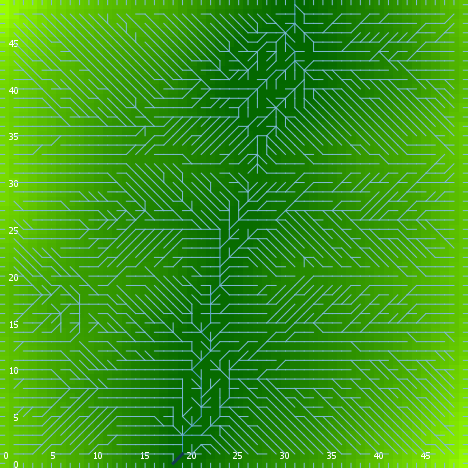

The table this chart was drawn from, first rows:
export-world data (NetLogo 6.0.4)
land_04_withSoilProperties.nlogo
05/10/2020 12:20:51:367 +0100
RANDOM STATE
0 0 -1727483681 27 -0.4636193706862943 f…
GLOBALS
min-pxcor, max-pxcor, min-pycor, max-pycor, perspective, subject, nextIndex, directed-links, ticks, display-mode, elevationdistribution, elev_algorithm-style, elev_featureanglerange, elev_inversioniterations, elev_noise, elev_numdepressions, elev_numprotuberances, elev_numranges, elev_numrifts, elev_rangeaggregation, elev_rangeheight, elev_rangelength, elev_riftaggregation, elev_riftheight
0, 49, 0, 49, 0, nobody, 2600, "UNDIRECTED", -1, "terrain", [12.384241227112941 43.66417086820888 17…, "C#", 1.696, 1.803, 1.909, 1, 7, 10, 1, 0.07758, 42.01, 3299, 0.5263, -46.15
TURTLES
who, color, heading, xcor, ycor, shape, label, label-color, breed, hidden?, size, pen-size, pen-mode, numpoints
0, 105, 128, 45, 24, "default", "", 9.9, {breed flowholders}, true, 1, 1, "up", 
1, 95, 352, 8, 46, "default", "", 9.9, {breed flowholders}, true, 1, 1, "up", 
2, 15, 352, 28, 7, "default", "", 9.9, {breed flowholders}, true, 1, 1, "up", 
3, 25, 151, 16, 6, "default", "", 9.9, {breed flowholders}, true, 1, 1, "up", 
4, 95, 60, 8, 41, "default", "", 9.9, {breed flowholders}, true, 1, 1, "up", 
5, 85, 121, 42, 5, "default", "", 9.9, {breed flowholders}, true, 1, 1, "up", 
6, 97, 90, 49, 32, "line half", "", 9.9, {breed flowholders}, false, 1, 1, "up", 
7, 75, 313, 6, 19, "default", "", 9.9, {breed flowholders}, true, 1, 1, "up", 
8, 97, 270, 0, 4, "line half", "", 9.9, {breed flowholders}, false, 1, 1, "up", 
9, 55, 148, 25, 24, "default", "", 9.9, {breed flowholders}, true, 1, 1, "up", 
10, 5, 222, 27, 2, "default", "", 9.9, {breed flowholders}, true, 1, 1, "up", 
11, 55, 287, 31, 14, "default", "", 9.9, {breed flowholders}, true, 1, 1, "up", 
12, 45, 288, 30, 43, "default", "", 9.9, {breed flowholders}, true, 1, 1, "up", 
13, 75, 221, 2, 29, "default", "", 9.9, {breed flowholders}, true, 1, 1, "up", 
14, 135, 17, 1, 34, "default", "", 9.9, {breed flowholders}, true, 1, 1, "up", 
15, 95, 245, 39, 29, "default", "", 9.9, {breed flowholders}, true, 1, 1, "up", 
16, 115, 85, 3, 11, "default", "", 9.9, {breed flowholders}, true, 1, 1, "up", 
17, 85, 282, 44, 2, "default", "", 9.9, {breed flowholders}, true, 1, 1, "up", 
18, 135, 330, 44, 43, "default", "", 9.9, {breed flowholders}, true, 1, 1, "up", 
19, 115, 50, 45, 15, "default", "", 9.9, {breed flowholders}, true, 1, 1, "up", 
20, 65, 272, 20, 32, "default", "", 9.9, {breed flowholders}, true, 1, 1, "up", 
21, 15, 257, 31, 2, "default", "", 9.9, {breed flowholders}, true, 1, 1, "up", 
22, 95, 167, 3, 44, "default", "", 9.9, {breed flowholders}, true, 1, 1, "up", 
23, 97, 90, 49, 11, "line half", "", 9.9, {breed flowholders}, false, 1, 1, "up", 
24, 135, 55, 25, 40, "default", "", 9.9, {breed flowholders}, true, 1, 1, "up", 
25, 45, 97, 21, 28, "default", "", 9.9, {breed flowholders}, true, 1, 1, "up", 
26, 25, 215, 30, 38, "default", "", 9.9, {breed flowholders}, true, 1, 1, "up", 
27, 55, 122, 23, 14, "default", "", 9.9, {breed flowholders}, true, 1, 1, "up", 
28, 55, 95, 19, 37, "default", "", 9.9, {breed flowholders}, true, 1, 1, "up", 
29, 75, 133, 3, 21, "default", "", 9.9, {breed flowholders}, true, 1, 1, "up", 
30, 25, 203, 35, 35, "default", "", 9.9, {breed flowholders}, true, 1, 1, "up", 
31, 45, 354, 25, 41, "default", "", 9.9, {breed flowholders}, true, 1, 1, "up", 
32, 97, 0, 45, 49, "line half", "", 9.9, {breed flowholders}, false, 1, 1, "up", 
33, 25, 289, 4, 32, "default", "", 9.9, {breed flowholders}, true, 1, 1, "up", 
34, 65, 51, 45, 30, "default", "", 9.9, {breed flowholders}, true, 1, 1, "up", 
35, 75, 42, 41, 47, "default", "", 9.9, {breed flowholders}, true, 1, 1, "up", 
36, 75, 272, 30, 23, "default", "", 9.9, {breed flowholders}, true, 1, 1, "up", 
37, 65, 154, 45, 12, "default", "", 9.9, {breed flowholders}, true, 1, 1, "up", 
38, 45, 343, 15, 46, "default", "", 9.9, {breed flowholders}, true, 1, 1, "up", 
39, 85, 268, 12, 40, "default", "", 9.9, {breed flowholders}, true, 1, 1, "up", 
40, 15, 207, 13, 40, "default", "", 9.9, {breed flowholders}, true, 1, 1, "up", 
41, 15, 329, 41, 6, "default", "", 9.9, {breed flowholders}, true, 1, 1, "up", 
42, 97, 270, 0, 43, "line half", "", 9.9, {breed flowholders}, false, 1, 1, "up", 
43, 5, 25, 5, 37, "default", "", 9.9, {breed flowholders}, true, 1, 1, "up", 
44, 55, 339, 21, 48, "default", "", 9.9, {breed flowholders}, true, 1, 1, "up", 
45, 75, 215, 38, 45, "default", "", 9.9, {breed flowholders}, true, 1, 1, "up", 
46, 35, 126, 36, 14, "default", "", 9.9, {breed flowholders}, true, 1, 1, "up", 
47, 55, 237, 17, 10, "default", "", 9.9, {breed flowholders}, true, 1, 1, "up", 
48, 35, 240, 45, 19, "default", "", 9.9, {breed flowholders}, true, 1, 1, "up", 
49, 45, 301, 21, 41, "default", "", 9.9, {breed flowholders}, true, 1, 1, "up", 
50, 115, 22, 26, 35, "default", "", 9.9, {breed flowholders}, true, 1, 1, "up", 
... 11,039 more rows
